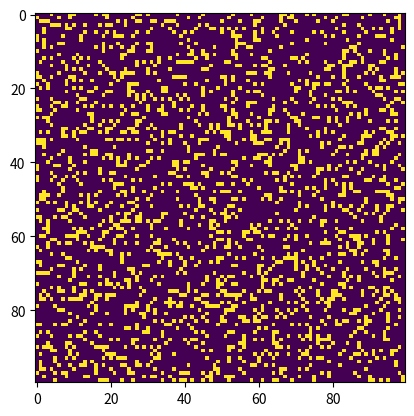

Recreate this plot in Python.
import random
import numpy as np
import matplotlib.pyplot as plt
import matplotlib.animation as animation


ON = 255
OFF = 0
vals = [ON, OFF]
MUTATION_PROB = 0.1
n = 100


def random_grid(n: int) -> np.array:
    return np.random.choice(vals, n*n, p=[.2, .8]).reshape(n, n)


def pat_glider(i: int, j: int, grid: np.array):
    glider = np.array([[OFF, OFF, ON], [ON, OFF, ON], [OFF, ON, ON]])
    grid[i:i+3, j:j+3] = glider


def update_grid(frame_num, img, grid: np.array, n: int, germ_grid: np.array):
    local_grid = grid.copy()
    local_germ_grid = germ_grid.copy()
    for i in range(n):
        for j in range(n):
            total = int(((grid[i, (j-1) % n] + grid[i, (j+1) % n]) + grid[(i-1) % n, j] +
                         grid[(i+1) % n, j] + grid[(i+1) % n, (j+1) % n] + grid[(i-1) % n, (j-1) % n] +
                         grid[(i+1) % n, (j-1) % n] + grid[(i-1) % n, (j+1) % n])/ON)
            if grid[i, j] == ON and (total < 2 or total > 3):
                local_grid[i, j] = OFF
            elif total == 3:
                local_grid[i, j] = ON
                local_germ_grid[i, j] = germ_rule(grid, germ_grid, i, j)  # apply germ rule
            elif total == 2:  # add inheritance rule
                local_germ_grid[i, j] = germ_rule(grid, germ_grid, i, j)
    img.set_data(local_grid)
    grid[:] = local_grid[:]
    germ_grid[:] = local_germ_grid[:]
    return img


def health_measure(grid: np.array, germ_grid: np.array, i: int, j: int) -> int:
    """
    Calculates the health of a germ cell at (i, j) based on the number of consecutive frames in which it has been alive.
    """
    if germ_grid[i, j] == ON:
        if grid[i, j] == ON:  # germ cell is alive
            return germ_grid[i, j] + 1
        else:  # germ cell is dead
            return 0
    else:  # not a germ cell
        return 0

def germ_rule(grid: np.array, germ_grid: np.array, i: int, j: int) -> int:
    """
    Returns the new state of the germ cell at (i, j) based on the current state of the grid and germ grid.
    """
    alpha = 0.4
    beta = 0.6
    if germ_grid[i, j] == ON:  # if the germ cell is already ON, no need to change it
        return ON
    elif germ_grid[i, j] == OFF:  # if the germ cell is OFF, apply stochastic mutation or recombination
        if random.random() < MUTATION_PROB:  # apply mutation with probability MUTATION_PROB
            return ON
        else:  # otherwise, apply recombination with selection based on fitness
            neighbors = [(i-1, j), (i+1, j), (i, j-1), (i, j+1), (i-1, j-1), (i-1, j+1), (i+1, j-1), (i+1, j+1)]
            valid_neighbors = [(x % n, y % n) for (x, y) in neighbors if germ_grid[x % n, y % n] == ON]
            if valid_neighbors:
                fitness_values = []
                for x, y in valid_neighbors:
                    total_germ_cells = np.sum(germ_grid[(x-1)%n:(x+2)%n, (y-1)%n:(y+2)%n]) - germ_grid[x, y]
                    health = health_measure(grid, germ_grid, x, y)
                    fitness = germ_grid[x, y] * (1 + alpha * total_germ_cells) * (1 + beta * health)
                    fitness_values.append(fitness)
                fitness_sum = sum(fitness_values)
                if fitness_sum > 0:
                    fitness_probs = [abs(fitness / fitness_sum) for fitness in fitness_values]
                    fitness_probs /= sum(fitness_probs)  # normalize probabilities
                    idx = np.random.choice(len(valid_neighbors), p=fitness_probs)
                    return germ_grid[valid_neighbors[idx]]
                else:
                    return OFF
            else:
                return OFF


def main():
    update_interval = 50
    grid = random_grid(n)
    germ_grid = np.zeros(n*n).reshape(n, n) # initialize germ grid to all OFF
    fig, ax = plt.subplots()
    img = ax.imshow(grid, interpolation='nearest')
    generation = 0
    def update(frame_num, img, grid, n, germ_grid):
        nonlocal generation
        generation += 1
        update_grid(frame_num, img, grid, n, germ_grid)
        print("Generation:", generation)
    ani = animation.FuncAnimation(fig, update, fargs=(img, grid, n, germ_grid), 
                                   frames=10, interval=update_interval, save_count=50)
    plt.show()

if __name__ == '__main__':
    main()